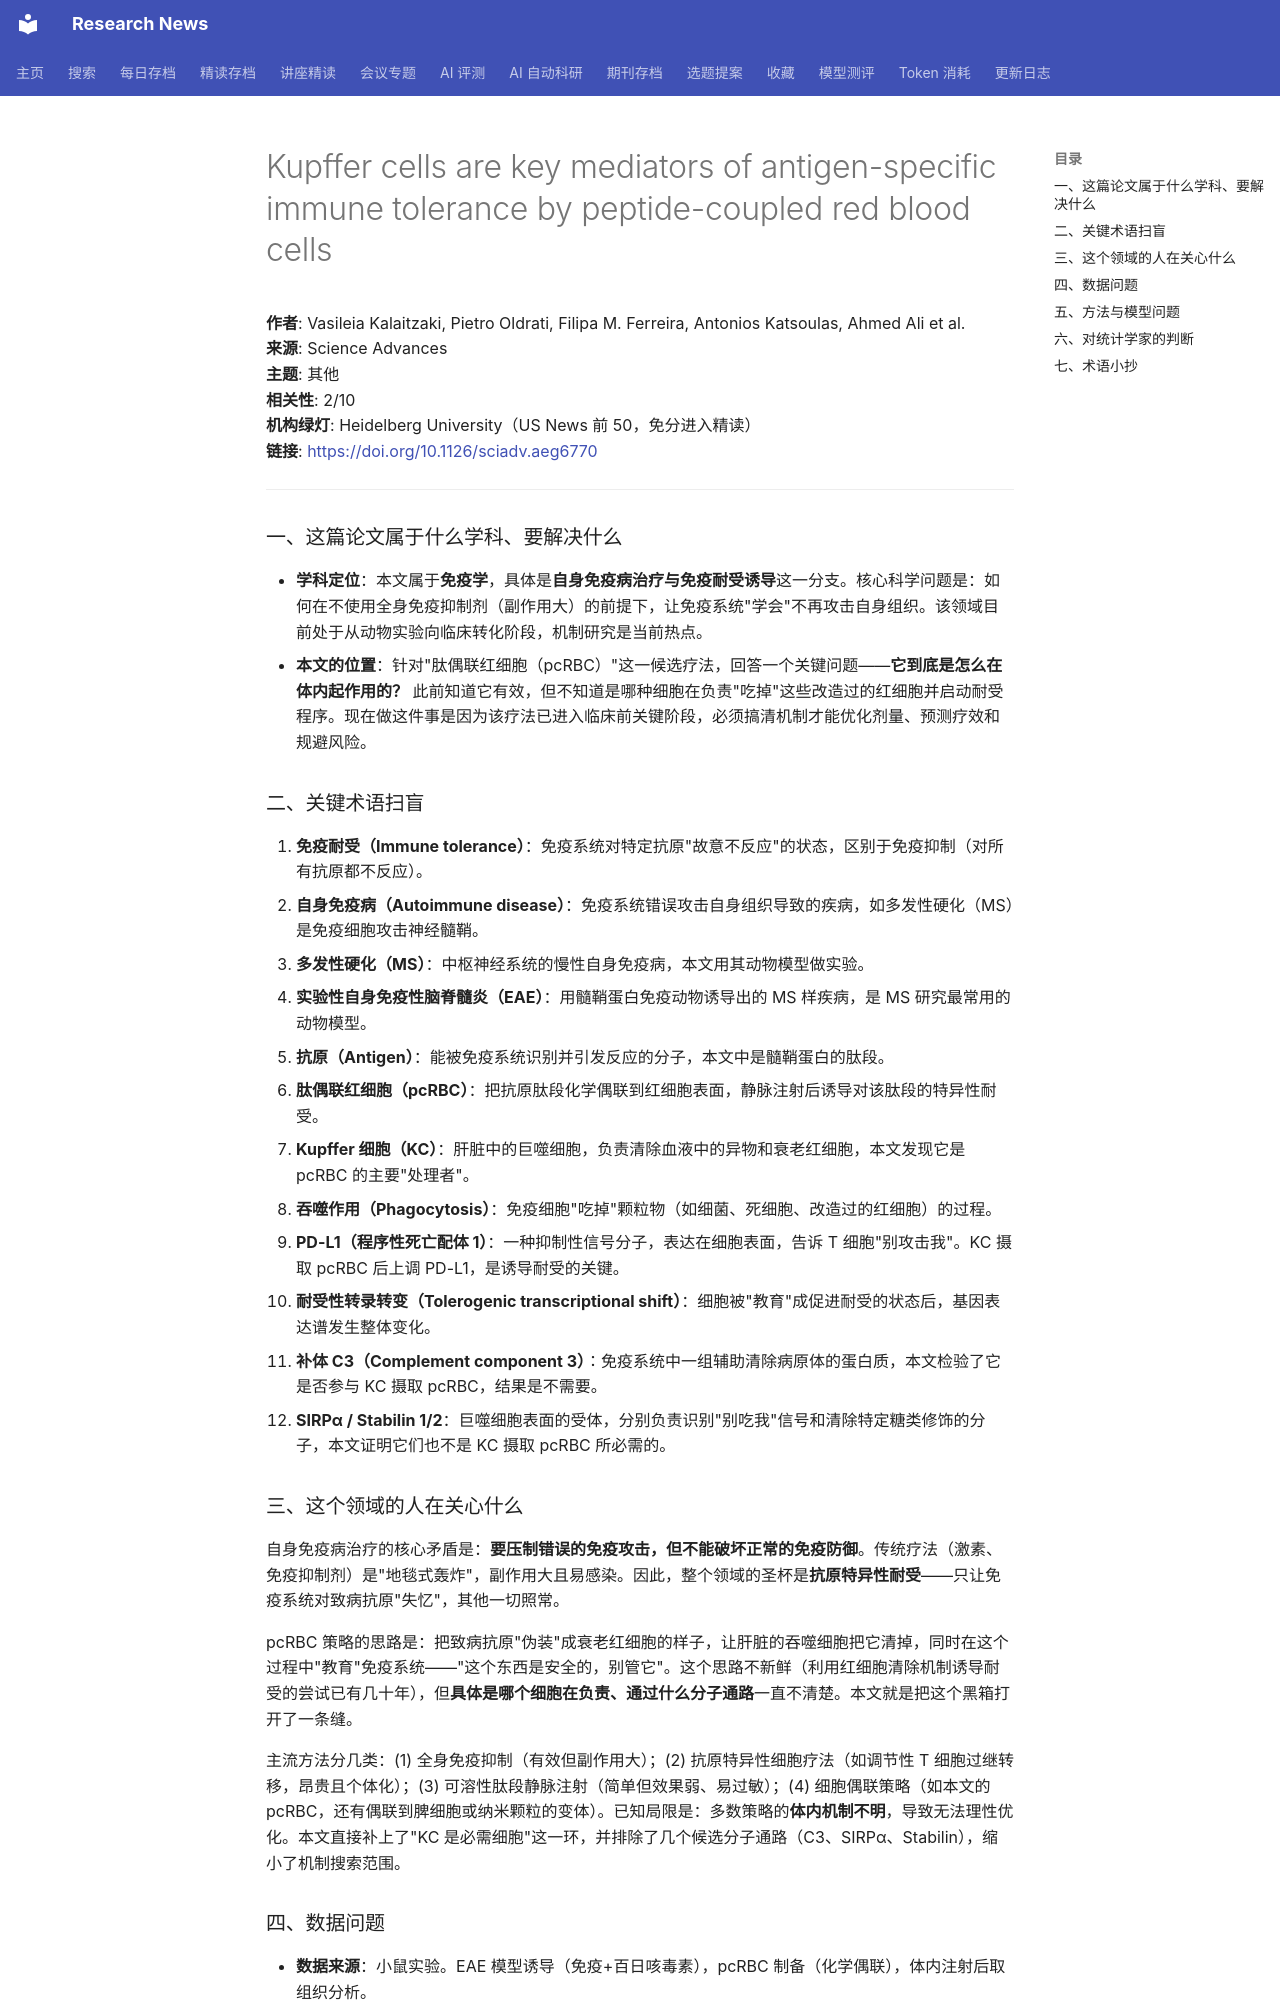

repository: cxy0714/research-news · page: deep_reads/2026-10-16-10.1126_sciadv.aeg6770/index.html · generator: mkdocs

# Kupffer cells are key mediators of antigen-specific immune tolerance by peptide-coupled red blood cells

**作者**: Vasileia Kalaitzaki, Pietro Oldrati, Filipa M. Ferreira, Antonios Katsoulas, Ahmed Ali et al.  
**来源**: Science Advances  
**主题**: 其他  
**相关性**: 2/10  
**机构绿灯**: Heidelberg University（US News 前 50，免分进入精读）  
**链接**: <https://doi.org/10.1126/sciadv.aeg6770>

---

### 一、这篇论文属于什么学科、要解决什么

- **学科定位**：本文属于**免疫学**，具体是**自身免疫病治疗与免疫耐受诱导**这一分支。核心科学问题是：如何在不使用全身免疫抑制剂（副作用大）的前提下，让免疫系统"学会"不再攻击自身组织。该领域目前处于从动物实验向临床转化阶段，机制研究是当前热点。
- **本文的位置**：针对"肽偶联红细胞（pcRBC）"这一候选疗法，回答一个关键问题——**它到底是怎么在体内起作用的？** 此前知道它有效，但不知道是哪种细胞在负责"吃掉"这些改造过的红细胞并启动耐受程序。现在做这件事是因为该疗法已进入临床前关键阶段，必须搞清机制才能优化剂量、预测疗效和规避风险。

### 二、关键术语扫盲

1. **免疫耐受（Immune tolerance）**：免疫系统对特定抗原"故意不反应"的状态，区别于免疫抑制（对所有抗原都不反应）。
2. **自身免疫病（Autoimmune disease）**：免疫系统错误攻击自身组织导致的疾病，如多发性硬化（MS）是免疫细胞攻击神经髓鞘。
3. **多发性硬化（MS）**：中枢神经系统的慢性自身免疫病，本文用其动物模型做实验。
4. **实验性自身免疫性脑脊髓炎（EAE）**：用髓鞘蛋白免疫动物诱导出的 MS 样疾病，是 MS 研究最常用的动物模型。
5. **抗原（Antigen）**：能被免疫系统识别并引发反应的分子，本文中是髓鞘蛋白的肽段。
6. **肽偶联红细胞（pcRBC）**：把抗原肽段化学偶联到红细胞表面，静脉注射后诱导对该肽段的特异性耐受。
7. **Kupffer 细胞（KC）**：肝脏中的巨噬细胞，负责清除血液中的异物和衰老红细胞，本文发现它是 pcRBC 的主要"处理者"。
8. **吞噬作用（Phagocytosis）**：免疫细胞"吃掉"颗粒物（如细菌、死细胞、改造过的红细胞）的过程。
9. **PD-L1（程序性死亡配体 1）**：一种抑制性信号分子，表达在细胞表面，告诉 T 细胞"别攻击我"。KC 摄取 pcRBC 后上调 PD-L1，是诱导耐受的关键。
10. **耐受性转录转变（Tolerogenic transcriptional shift）**：细胞被"教育"成促进耐受的状态后，基因表达谱发生整体变化。
11. **补体 C3（Complement component 3）**：免疫系统中一组辅助清除病原体的蛋白质，本文检验了它是否参与 KC 摄取 pcRBC，结果是不需要。
12. **SIRPα / Stabilin 1/2**：巨噬细胞表面的受体，分别负责识别"别吃我"信号和清除特定糖类修饰的分子，本文证明它们也不是 KC 摄取 pcRBC 所必需的。

### 三、这个领域的人在关心什么

自身免疫病治疗的核心矛盾是：**要压制错误的免疫攻击，但不能破坏正常的免疫防御**。传统疗法（激素、免疫抑制剂）是"地毯式轰炸"，副作用大且易感染。因此，整个领域的圣杯是**抗原特异性耐受**——只让免疫系统对致病抗原"失忆"，其他一切照常。

pcRBC 策略的思路是：把致病抗原"伪装"成衰老红细胞的样子，让肝脏的吞噬细胞把它清掉，同时在这个过程中"教育"免疫系统——"这个东西是安全的，别管它"。这个思路不新鲜（利用红细胞清除机制诱导耐受的尝试已有几十年），但**具体是哪个细胞在负责、通过什么分子通路**一直不清楚。本文就是把这个黑箱打开了一条缝。

主流方法分几类：(1) 全身免疫抑制（有效但副作用大）；(2) 抗原特异性细胞疗法（如调节性 T 细胞过继转移，昂贵且个体化）；(3) 可溶性肽段静脉注射（简单但效果弱、易过敏）；(4) 细胞偶联策略（如本文的 pcRBC，还有偶联到脾细胞或纳米颗粒的变体）。已知局限是：多数策略的**体内机制不明**，导致无法理性优化。本文直接补上了"KC 是必需细胞"这一环，并排除了几个候选分子通路（C3、SIRPα、Stabilin），缩小了机制搜索范围。
